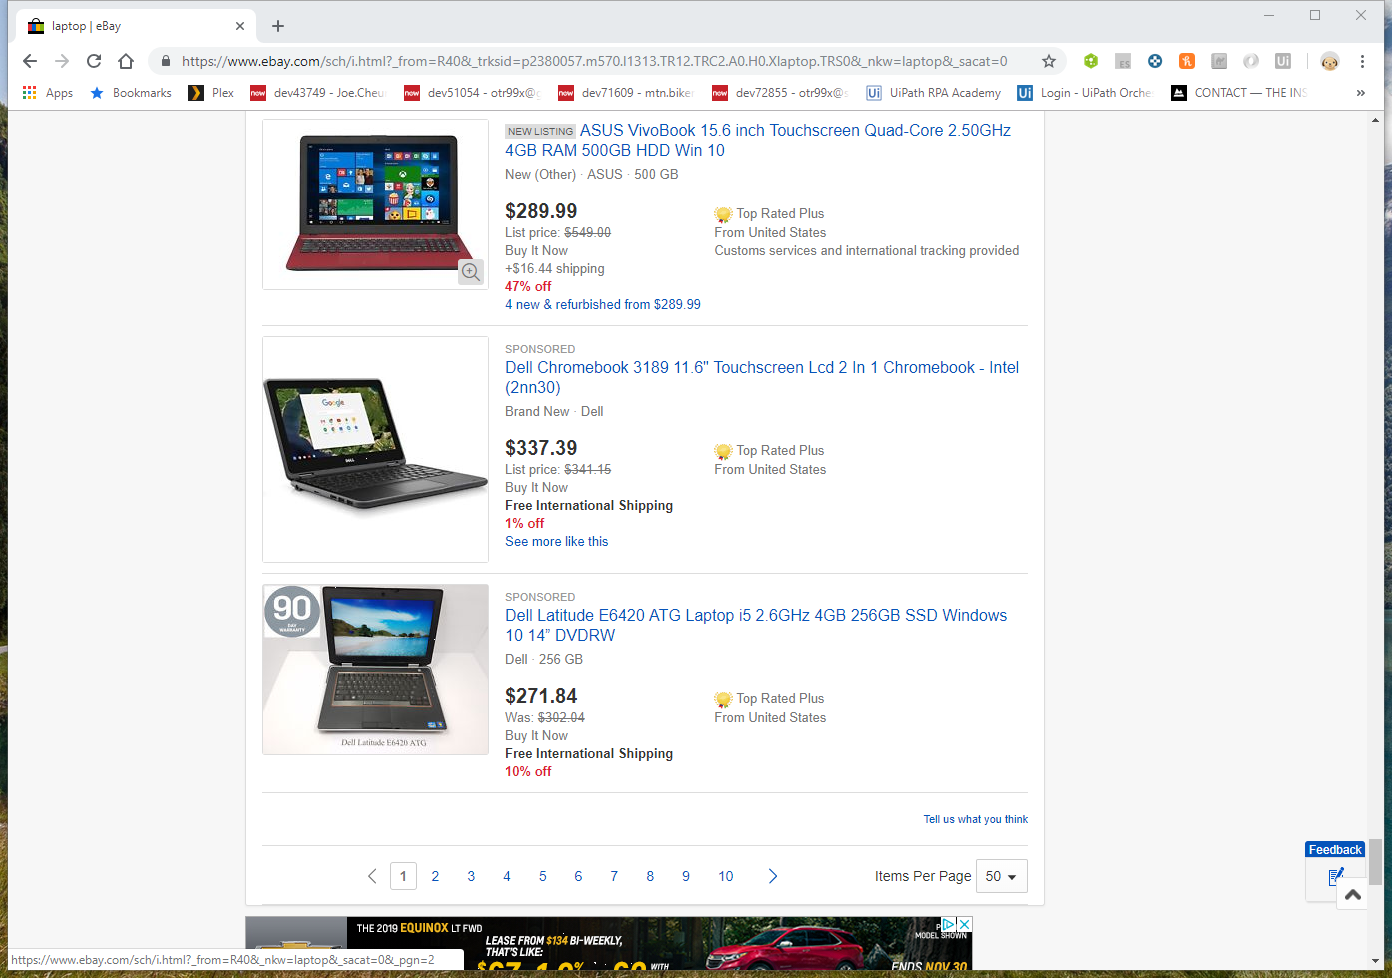
Workflow: MyFlowchart

Step 1: Attach Browser 'LaptopeBay Page' in window 'laptop | eBay' (chrome.exe)

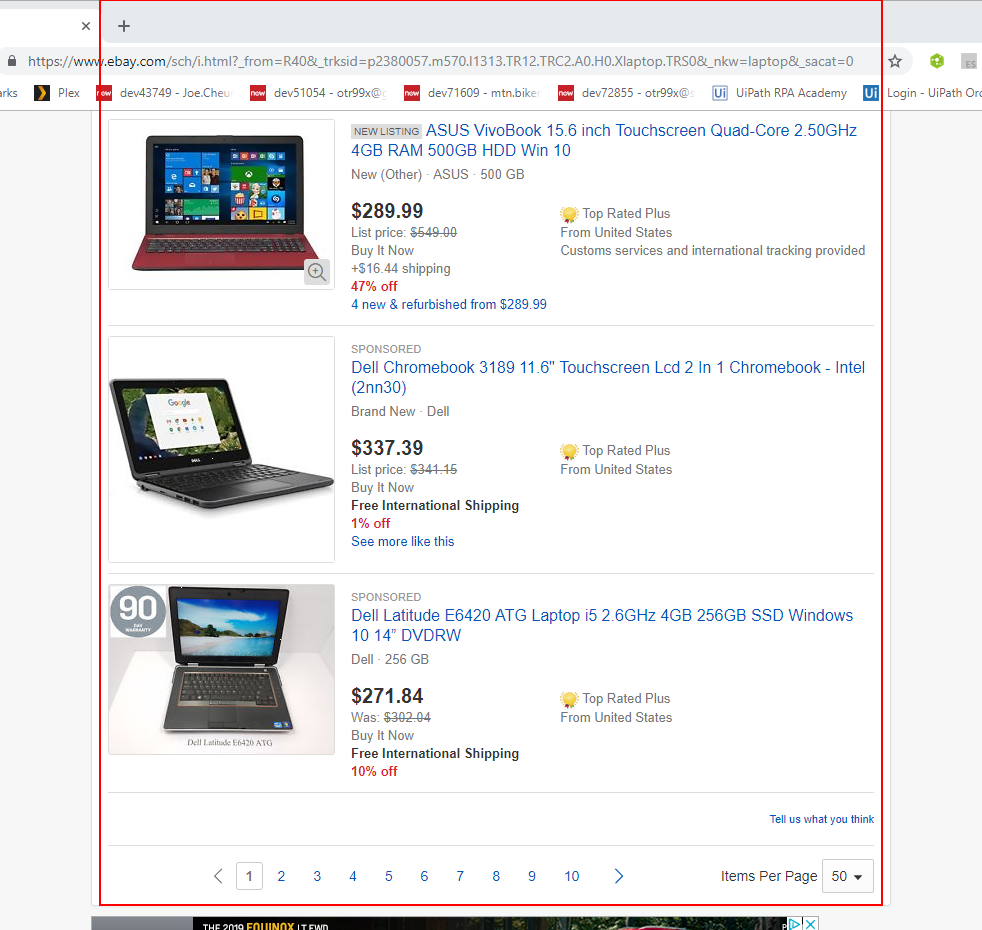
Step 2: get-text from the list